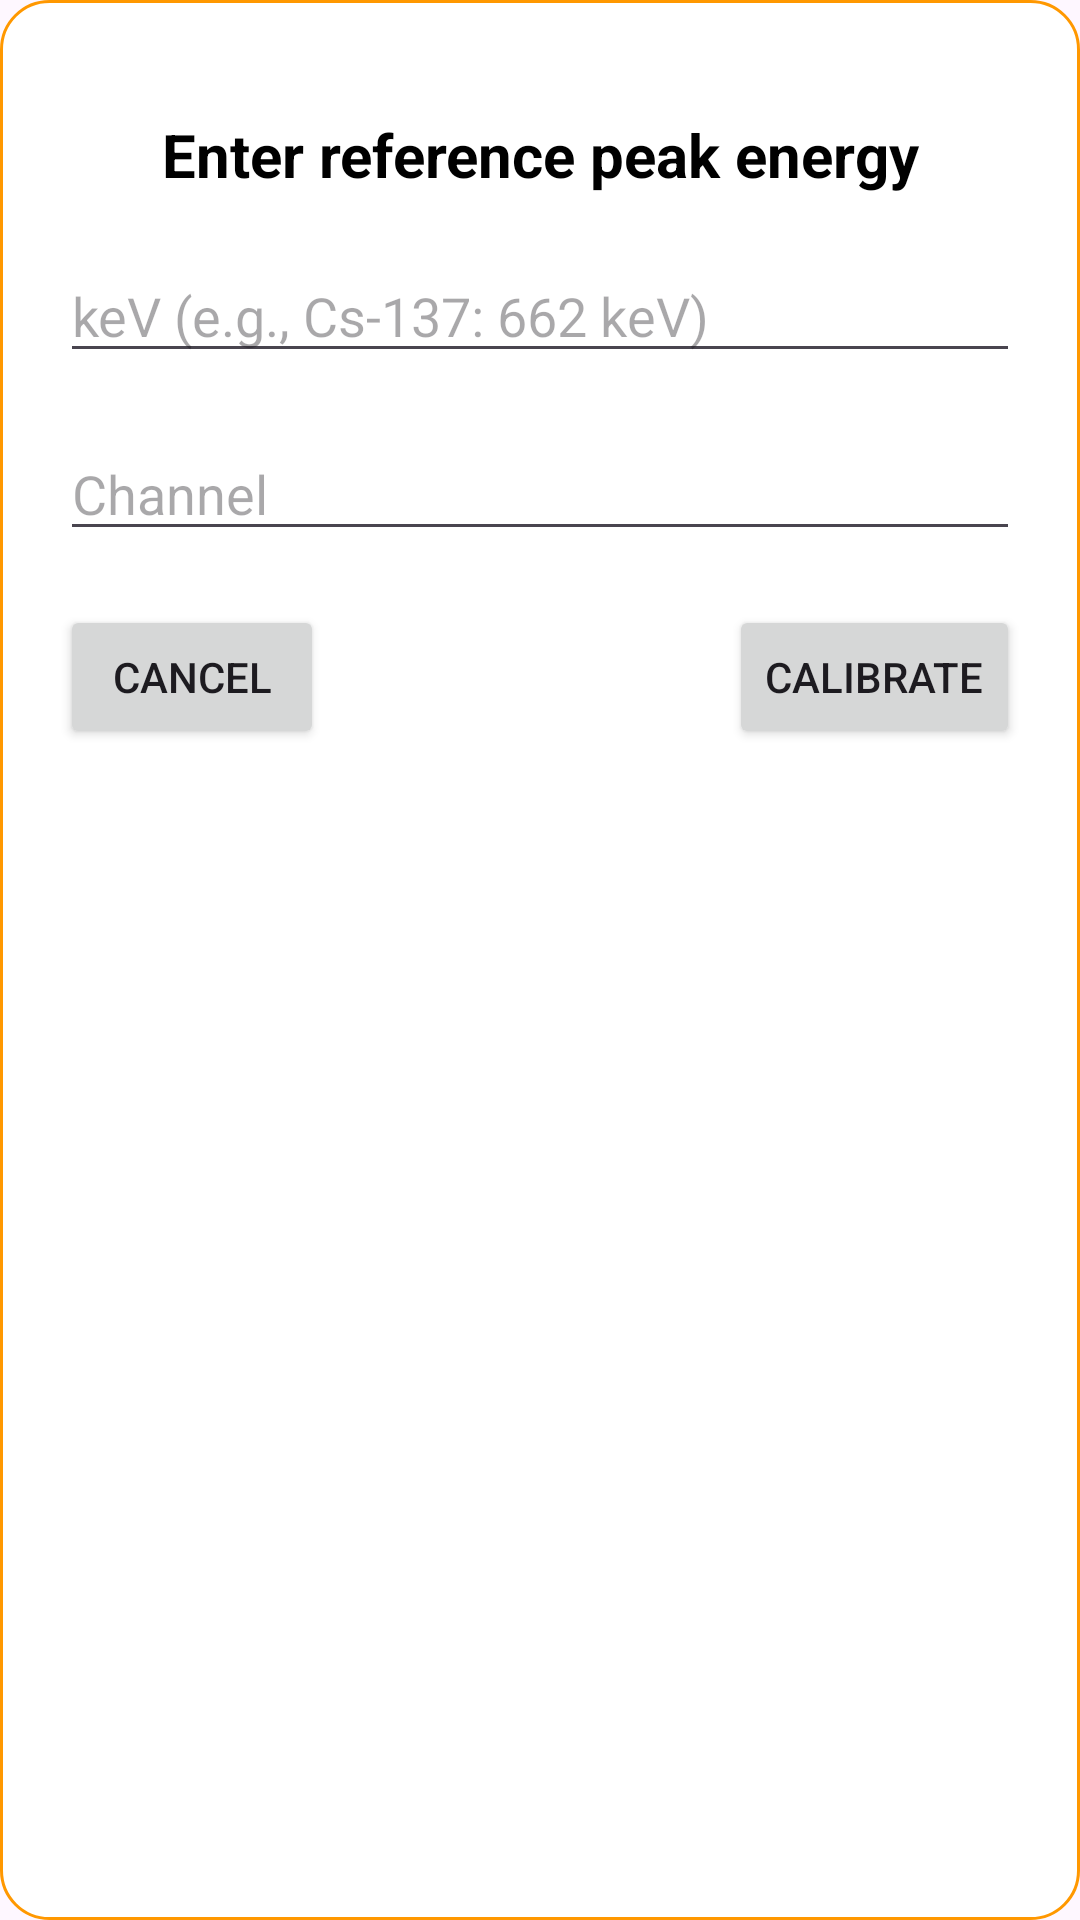

Layout XML and referenced resources for this Android screen:
<!-- AndroidManifest.xml: application theme Theme.OpenGammaKitAndroid -->
<!-- res/layout/dialog_calibration.xml -->
<?xml version="1.0" encoding="utf-8"?>
<androidx.constraintlayout.widget.ConstraintLayout
    xmlns:android="http://schemas.android.com/apk/res/android"
    xmlns:app="http://schemas.android.com/apk/res-auto"
    android:id="@+id/calibrationDialogLayout"
    android:layout_width="match_parent"
    android:layout_height="wrap_content"
    android:padding="20dp"
    android:background="@drawable/dialog_rounded_corner">

    
    <TextView
        android:id="@+id/labelPeak1"
        android:layout_width="0dp"
        android:layout_height="wrap_content"
        android:textSize="20sp"
        android:textStyle="bold"
        android:textAlignment="center"
        android:text="Enter reference peak energy"
        app:layout_constraintTop_toTopOf="parent"
        app:layout_constraintStart_toStartOf="parent"
        app:layout_constraintEnd_toEndOf="parent"
        android:layout_marginTop="18dp"
        android:textColor="@color/colorPrimaryText"/>

    <AutoCompleteTextView
        android:id="@+id/editPeak"
        android:layout_width="0dp"
        android:layout_height="wrap_content"
        android:layout_marginTop="18dp"
        android:hint="keV (e.g., Cs-137: 662 keV)"
        android:inputType="numberDecimal"
        app:layout_constraintEnd_toEndOf="parent"
        app:layout_constraintStart_toStartOf="parent"
        app:layout_constraintTop_toBottomOf="@id/labelPeak1" />

    <EditText
        android:id="@+id/editChannel"
        android:layout_width="0dp"
        android:layout_height="wrap_content"
        android:hint="Channel"
        android:inputType="numberDecimal"
        app:layout_constraintEnd_toEndOf="parent"
        app:layout_constraintStart_toStartOf="parent"
        app:layout_constraintTop_toBottomOf="@+id/editPeak"
        android:layout_marginTop="18dp"/>

    <Button
        android:id="@+id/btnCancel"
        android:layout_width="wrap_content"
        android:layout_height="wrap_content"
        android:text="Cancel"
        app:layout_constraintStart_toStartOf="parent"
        app:layout_constraintTop_toTopOf="@+id/btnCalibrate" />

    <Button
        android:id="@+id/btnCalibrate"
        android:layout_width="wrap_content"
        android:layout_height="wrap_content"
        android:layout_marginTop="18dp"
        android:text="Calibrate"
        app:layout_constraintEnd_toEndOf="parent"
        app:layout_constraintTop_toBottomOf="@+id/editChannel" />

</androidx.constraintlayout.widget.ConstraintLayout>
<!-- resources referenced by this layout -->
<resources>
  <color name="colorPrimaryText">#000000</color>
  <!-- drawable dialog_rounded_corner (drawable) -->
  <?xml version="1.0" encoding="utf-8"?>
  <shape xmlns:android="http://schemas.android.com/apk/res/android"
      android:shape="rectangle">
  
      
      <solid android:color="@color/colorPrimaryTextDark" />
  
      
      <corners android:radius="16dp" />
  
      
      <stroke
          android:width="1dp"
          android:color="@color/colorPrimary" />
  </shape>
  <style name="Theme.OpenGammaKitAndroid" parent="Base.Theme.OpenGammaKitAndroid" />
  <color name="colorPrimaryTextDark">#FFFFFF</color>
  <color name="colorPrimary">#FF9800</color>
  <style name="Base.Theme.OpenGammaKitAndroid" parent="Theme.Material3.DayNight.NoActionBar">
          
          
      </style>
</resources>
